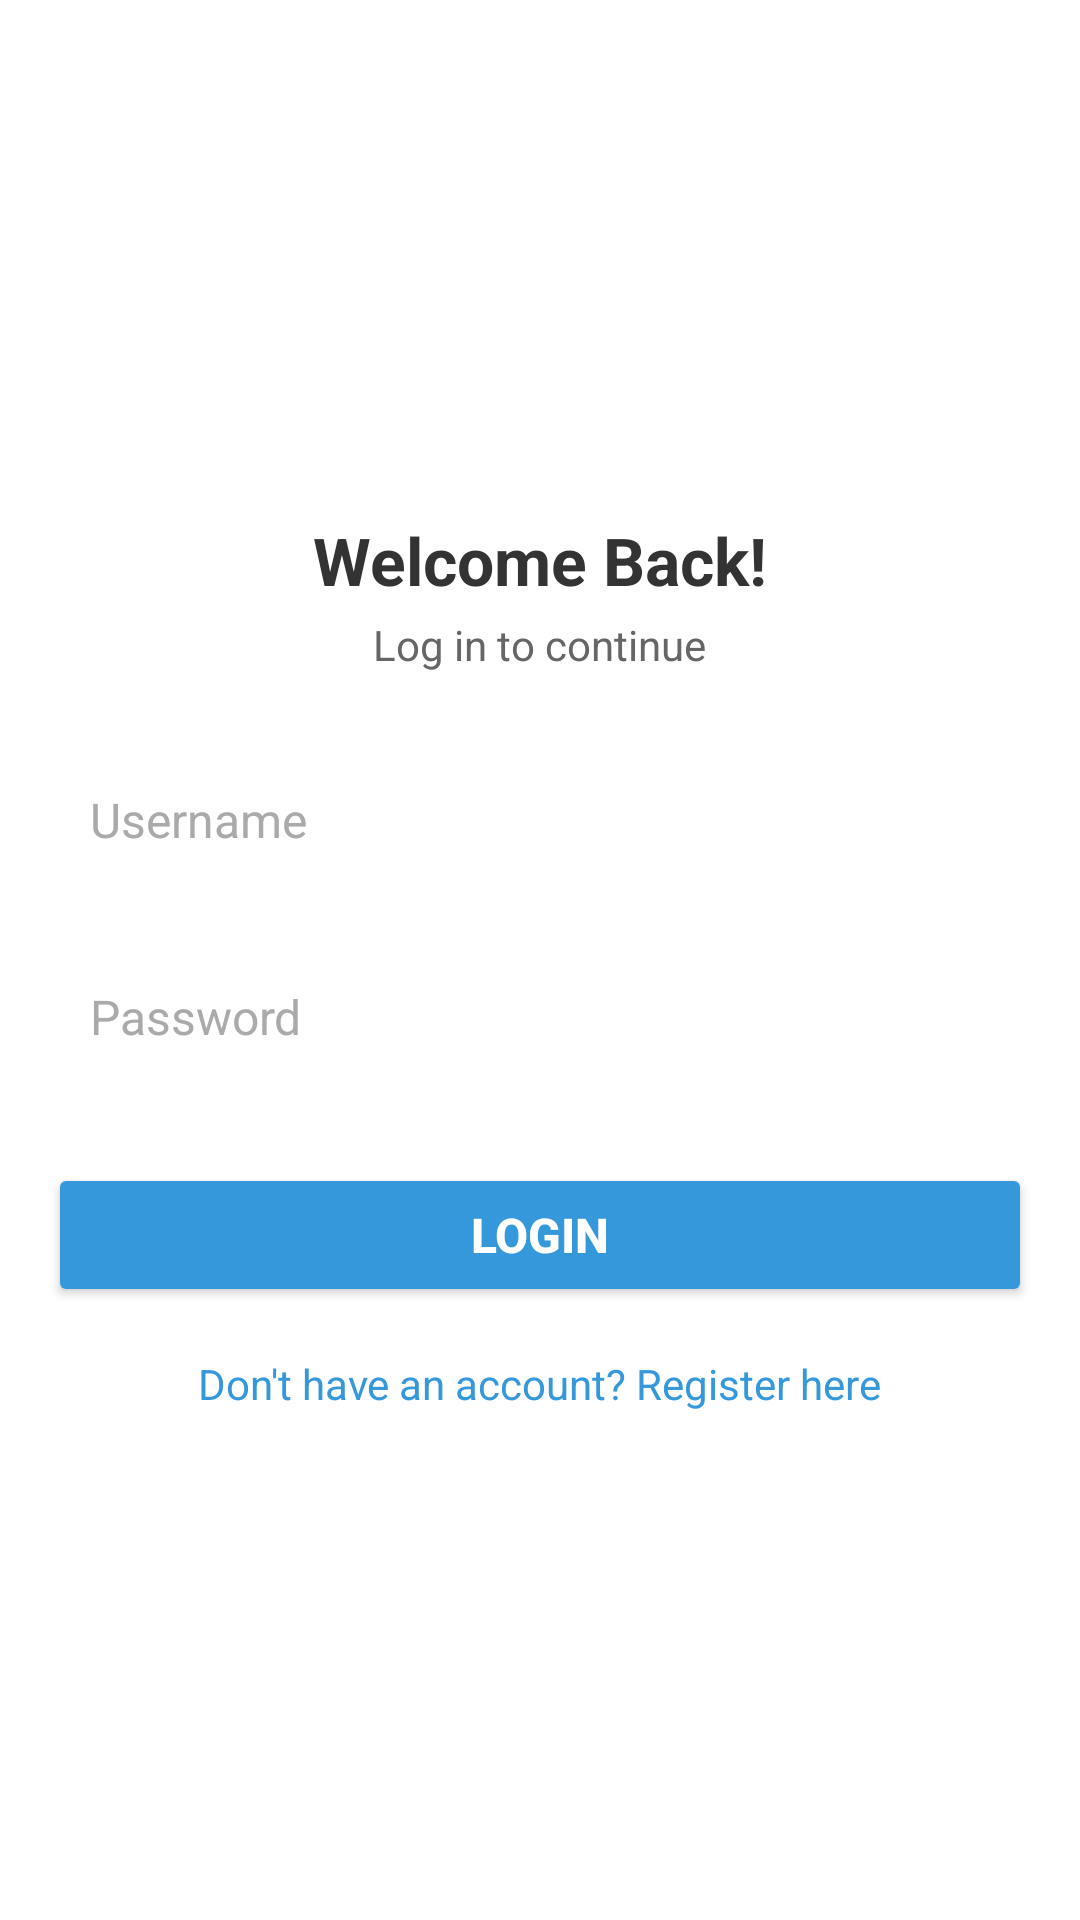

The Android layout XML behind this screen, and the referenced resources:
<!-- AndroidManifest.xml: application theme Theme.KoneksiDatabase -->
<!-- res/layout/activity_login.xml -->
<?xml version="1.0" encoding="utf-8"?>
<RelativeLayout
    xmlns:android="http://schemas.android.com/apk/res/android"
    xmlns:tools="http://schemas.android.com/tools"
    android:layout_width="match_parent"
    android:layout_height="match_parent"
    android:background="#ffffff"
    android:padding="16dp"
    tools:context=".LoginActivity">

    
    <ImageView
        android:id="@+id/imageViewLogo"
        android:layout_width="100dp"
        android:layout_height="100dp"
        android:layout_centerHorizontal="true"
        android:layout_marginTop="40dp"
        android:src="@drawable/ic_logo"
        android:contentDescription="App Logo" />

    
    <TextView
        android:id="@+id/textViewLoginTitle"
        android:layout_width="wrap_content"
        android:layout_height="wrap_content"
        android:layout_below="@+id/imageViewLogo"
        android:layout_marginTop="16dp"
        android:layout_centerHorizontal="true"
        android:text="Welcome Back!"
        android:textSize="22sp"
        android:textStyle="bold"
        android:textColor="#333333" />

    
    <TextView
        android:id="@+id/textViewLoginSubtitle"
        android:layout_width="wrap_content"
        android:layout_height="wrap_content"
        android:layout_below="@id/textViewLoginTitle"
        android:layout_marginTop="4dp"
        android:layout_centerHorizontal="true"
        android:text="Log in to continue"
        android:textSize="14sp"
        android:textColor="#666666" />

    
    <EditText
        android:id="@+id/editTextUsername"
        android:layout_width="match_parent"
        android:layout_height="wrap_content"
        android:layout_below="@id/textViewLoginSubtitle"
        android:layout_marginTop="24dp"
        android:hint="Username"
        android:padding="14dp"
        android:background="@drawable/rounded_edittext"
        android:textColor="#000"
        android:textColorHint="#aaaaaa"
        android:textSize="16sp" />

    
    <EditText
        android:id="@+id/editTextPassword"
        android:layout_width="match_parent"
        android:layout_height="wrap_content"
        android:layout_below="@id/editTextUsername"
        android:layout_marginTop="16dp"
        android:hint="Password"
        android:padding="14dp"
        android:background="@drawable/rounded_edittext"
        android:inputType="textPassword"
        android:textColor="#000"
        android:textColorHint="#aaaaaa"
        android:textSize="16sp" />

    
    <Button
        android:id="@+id/buttonLogin"
        android:layout_width="match_parent"
        android:layout_height="wrap_content"
        android:layout_below="@id/editTextPassword"
        android:layout_marginTop="24dp"
        android:text="Login"
        android:backgroundTint="#3498db"
        android:textColor="#ffffff"
        android:textSize="16sp"
        android:textStyle="bold"
        android:padding="12dp" />

    
    <TextView
        android:id="@+id/textViewRegister"
        android:layout_width="wrap_content"
        android:layout_height="wrap_content"
        android:layout_below="@id/buttonLogin"
        android:layout_marginTop="16dp"
        android:layout_centerHorizontal="true"
        android:text="Don't have an account? Register here"
        android:textColor="#3498db"
        android:textSize="14sp"
        android:clickable="true"
        android:focusable="true" />

</RelativeLayout>
<!-- resources referenced by this layout -->
<resources>
  <style name="Theme.KoneksiDatabase" parent="Base.Theme.KoneksiDatabase" />
  <style name="Base.Theme.KoneksiDatabase" parent="Theme.Material3.DayNight.NoActionBar">
          
          
      </style>
</resources>
